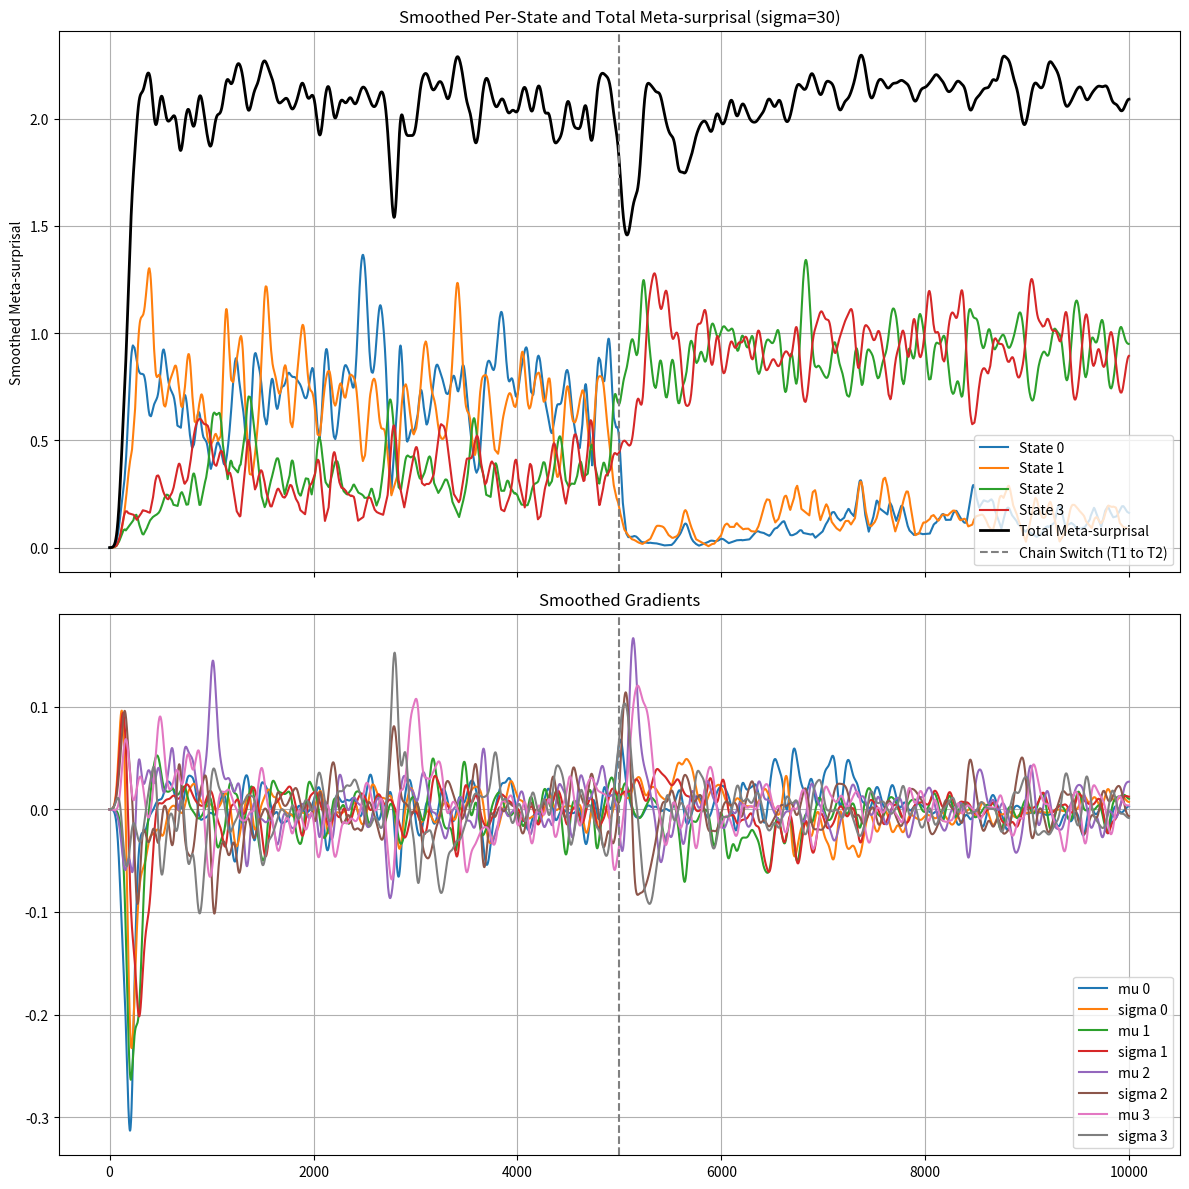

Generate this figure with matplotlib:
#%%
import numpy as np
import matplotlib.pyplot as plt
from scipy.stats import norm
from scipy.ndimage import gaussian_filter1d

def sample_next_state(current_state, transition_matrix):
    """Sample a new state given the current state and a transition matrix."""
    return np.random.choice(range(len(transition_matrix)), p=transition_matrix[current_state])

# Define transition matrices
T1 = np.array([[0.6, 0.3, 0.05, 0.05], [0.3, 0.6, 0.05, 0.05], [0.1, 0.1, 0.4, 0.4], [0.1, 0.1, 0.4, 0.4]])
T2 = np.array([[0.2, 0.2, 0.3, 0.3], [0.2, 0.2, 0.3, 0.3], [0.05, 0.05, 0.6, 0.3], [0.05, 0.05, 0.3, 0.6]])

# Parameters
num_steps = 10000
split_point = num_steps // 2  # Switch from T1 to T2 at 5000
window_size = 100             # Sliding window for tracking surprisals
num_states = 4                # Number of states
sigma = 30                   # Gaussian smoothing parameter
eta = 0.05                    # Learning rate for delta rule
lambda_momentum = 0.5         # Momentum toward window mean
lambda_variance = 0.1         # Momentum for variance
alpha_decay = 5.0             # Decay rate for meta-surprisal adjustment
min_sigma = 1e-3              # Minimum sigma to avoid overly narrow Gaussians
beta_smooth = 0.9             # Smoothing factor for window mean

# Simulate states
states = np.zeros(num_steps, dtype=int)
states[0] = 0  # Start at state 0
for t in range(1, split_point):
    states[t] = sample_next_state(states[t-1], T1)
for t in range(split_point, num_steps):
    states[t] = sample_next_state(states[t-1], T2)

# Compute surprisals
surprisals = np.zeros(num_steps)
for t in range(1, num_steps):
    p = T1[states[t-1], states[t]] if t < split_point else T2[states[t-1], states[t]]
    surprisals[t] = -np.log(p + 1e-12)

# Initialize parameters for each state
mu_s = np.ones(num_states)  # Initial mean = 1.0 for each state
v_s = np.ones(num_states)   # Initial variance = 1.0 for each state
sigma_s = np.sqrt(v_s)      # Initial standard deviation
mu_window_smoothed = np.ones(num_states)  # Smoothed window mean

# Arrays to store gradients for each state at each step
grad_mu_history = np.zeros((num_states, num_steps))  # grad_mu for each state
grad_v_history = np.zeros((num_states, num_steps))   # grad_v for each state

# Compute per-state meta-surprisal with delta rule updates
metasurprisals = np.zeros(num_steps)  # Total m_t
times_per_state = [[] for _ in range(num_states)]
meta_per_state = [[] for _ in range(num_states)]
window_surprisals = []  # List to store sliding window surprisals
window_states = []      # List to store sliding window states

#%%
for t in range(num_steps):
    if t < window_size:
        # Not enough data: set all to 0
        metasurprisals[t] = 0.0
        for s in range(num_states):
            meta_per_state[s].append(0.0)
            grad_mu_history[s, t] = 0.0
            grad_v_history[s, t] = 0.0
            if s == states[t]:
                times_per_state[s].append(t)
        window_surprisals.append(surprisals[t])
        window_states.append(states[t])
    else:
        # Update sliding window
        window_surprisals.append(surprisals[t])
        window_states.append(states[t])
        if len(window_surprisals) > window_size:
            window_surprisals.pop(0)
            window_states.pop(0)
        
        # Compute window mean and variance for each state
        mu_window_s = np.zeros(num_states)
        sigma_window_s = np.zeros(num_states)
        counts_s = np.zeros(num_states)
        for i in range(len(window_surprisals)):
            s = window_states[i]
            mu_window_s[s] += window_surprisals[i]
            counts_s[s] += 1
        for s in range(num_states):
            if counts_s[s] > 0:
                mu_window_s[s] /= counts_s[s]
            else:
                mu_window_s[s] = mu_s[s]  # Fallback to current mean
        
        # Compute window variance
        for i in range(len(window_surprisals)):
            s = window_states[i]
            if counts_s[s] > 0:
                sigma_window_s[s] += (window_surprisals[i] - mu_window_s[s])**2
        for s in range(num_states):
            if counts_s[s] > 1:
                sigma_window_s[s] = np.sqrt(sigma_window_s[s] / counts_s[s])
            else:
                sigma_window_s[s] = sigma_s[s]  # Fallback
        
        # Smooth the window mean
        for s in range(num_states):
            if counts_s[s] > 0:
                mu_window_smoothed[s] = beta_smooth * mu_window_smoothed[s] + (1 - beta_smooth) * mu_window_s[s]
            else:
                mu_window_smoothed[s] = mu_s[s]
        
        # Current state and surprisal
        s_t = states[t]
        s_val = surprisals[t]
        
        # Compute m_t(s) and update parameters for all states
        for s in range(num_states):
            density = norm.pdf(s_val, mu_s[s], sigma_s[s])
            if s == s_t:
                # Original meta-surprisal
                m_t_s = -np.log(max(density, 1e-10))
                # Apply decay based on fit
                dist_s = abs(mu_s[s] - mu_window_smoothed[s])
                decay_s = 1 - np.exp(-alpha_decay * dist_s)  # d_s -> 0 when dist_s is small
                m_t_s *= decay_s  # Reduce m_t_s when fit is good (dist_s small)
                metasurprisals[t] = m_t_s
                meta_per_state[s].append(m_t_s)
                times_per_state[s].append(t)
                
                # Delta rule updates with momentum
                grad_mu = (s_val - mu_s[s]) / (sigma_s[s]**2) + lambda_momentum * (mu_s[s] - mu_window_smoothed[s])
                grad_mu_history[s, t] = grad_mu
                mu_s[s] -= eta * grad_mu
                
                grad_v = (1 / (2 * v_s[s])) - ((s_val - mu_s[s])**2 / (2 * v_s[s]**2)) + lambda_variance * (v_s[s] - sigma_window_s[s]**2)
                grad_v_history[s, t] = grad_v
                v_s[s] -= eta * grad_v
                v_s[s] = max(v_s[s], min_sigma**2)  # Ensure variance stays positive
                sigma_s[s] = np.sqrt(v_s[s])
            else:
                meta_per_state[s].append(0.0)  # Inactive states contribute 0
                grad_mu_history[s, t] = 0.0
                grad_v_history[s, t] = 0.0

# Smooth the per-state meta-surprisal data
smoothed_meta_per_state = []
for s in range(num_states):
    smoothed_m_t_s = gaussian_filter1d(np.array(meta_per_state[s]), sigma=sigma)
    smoothed_meta_per_state.append(smoothed_m_t_s[times_per_state[s]])

# Smooth the total meta-surprisal
smoothed_total_metasurprisals = gaussian_filter1d(metasurprisals, sigma=sigma)

# Smooth the gradients for plotting
smoothed_grad_mu = np.zeros((num_states, num_steps))
smoothed_grad_v = np.zeros((num_states, num_steps))
for s in range(num_states):
    smoothed_grad_mu[s] = gaussian_filter1d(grad_mu_history[s], sigma=sigma)
    smoothed_grad_v[s] = gaussian_filter1d(grad_v_history[s], sigma=sigma)

#%%
# Plot meta-surprisal and gradients in a single figure with subplots
fig, (ax1, ax2) = plt.subplots(2, 1, figsize=(12, 12), sharex=True)

# Plot 1: Meta-surprisal
for s in range(num_states):
    ax1.plot(times_per_state[s], smoothed_meta_per_state[s], label=f"State {s}")
ax1.plot(range(num_steps), smoothed_total_metasurprisals, color='black', linewidth=2, label="Total Meta-surprisal")
ax1.axvline(x=split_point, color='gray', linestyle='--', label="Chain Switch (T1 to T2)")
ax1.set_ylabel("Smoothed Meta-surprisal")
ax1.set_title(f"Smoothed Per-State and Total Meta-surprisal (sigma={sigma})")
ax1.legend()
ax1.grid(True)

# Plot 2: Gradients of mu_s
for s in range(num_states):
    ax2.plot(range(num_steps), smoothed_grad_mu[s], label=f"mu {s}",)
    ax2.plot(range(num_steps), smoothed_grad_v[s], label=f"sigma {s}")
ax2.axvline(x=split_point, color='gray', linestyle='--')
ax2.set_title("Smoothed Gradients")
ax2.legend()
ax2.grid(True)

plt.tight_layout()
plt.show()

# Verify sum condition (diagnostic)
total_from_sum = np.zeros(num_steps)
for t in range(num_steps):
    total_from_sum[t] = sum(meta_per_state[s][t] for s in range(num_states))
print("Sum of per-state m_t equals total m_t:", np.allclose(total_from_sum, metasurprisals))
# %%
